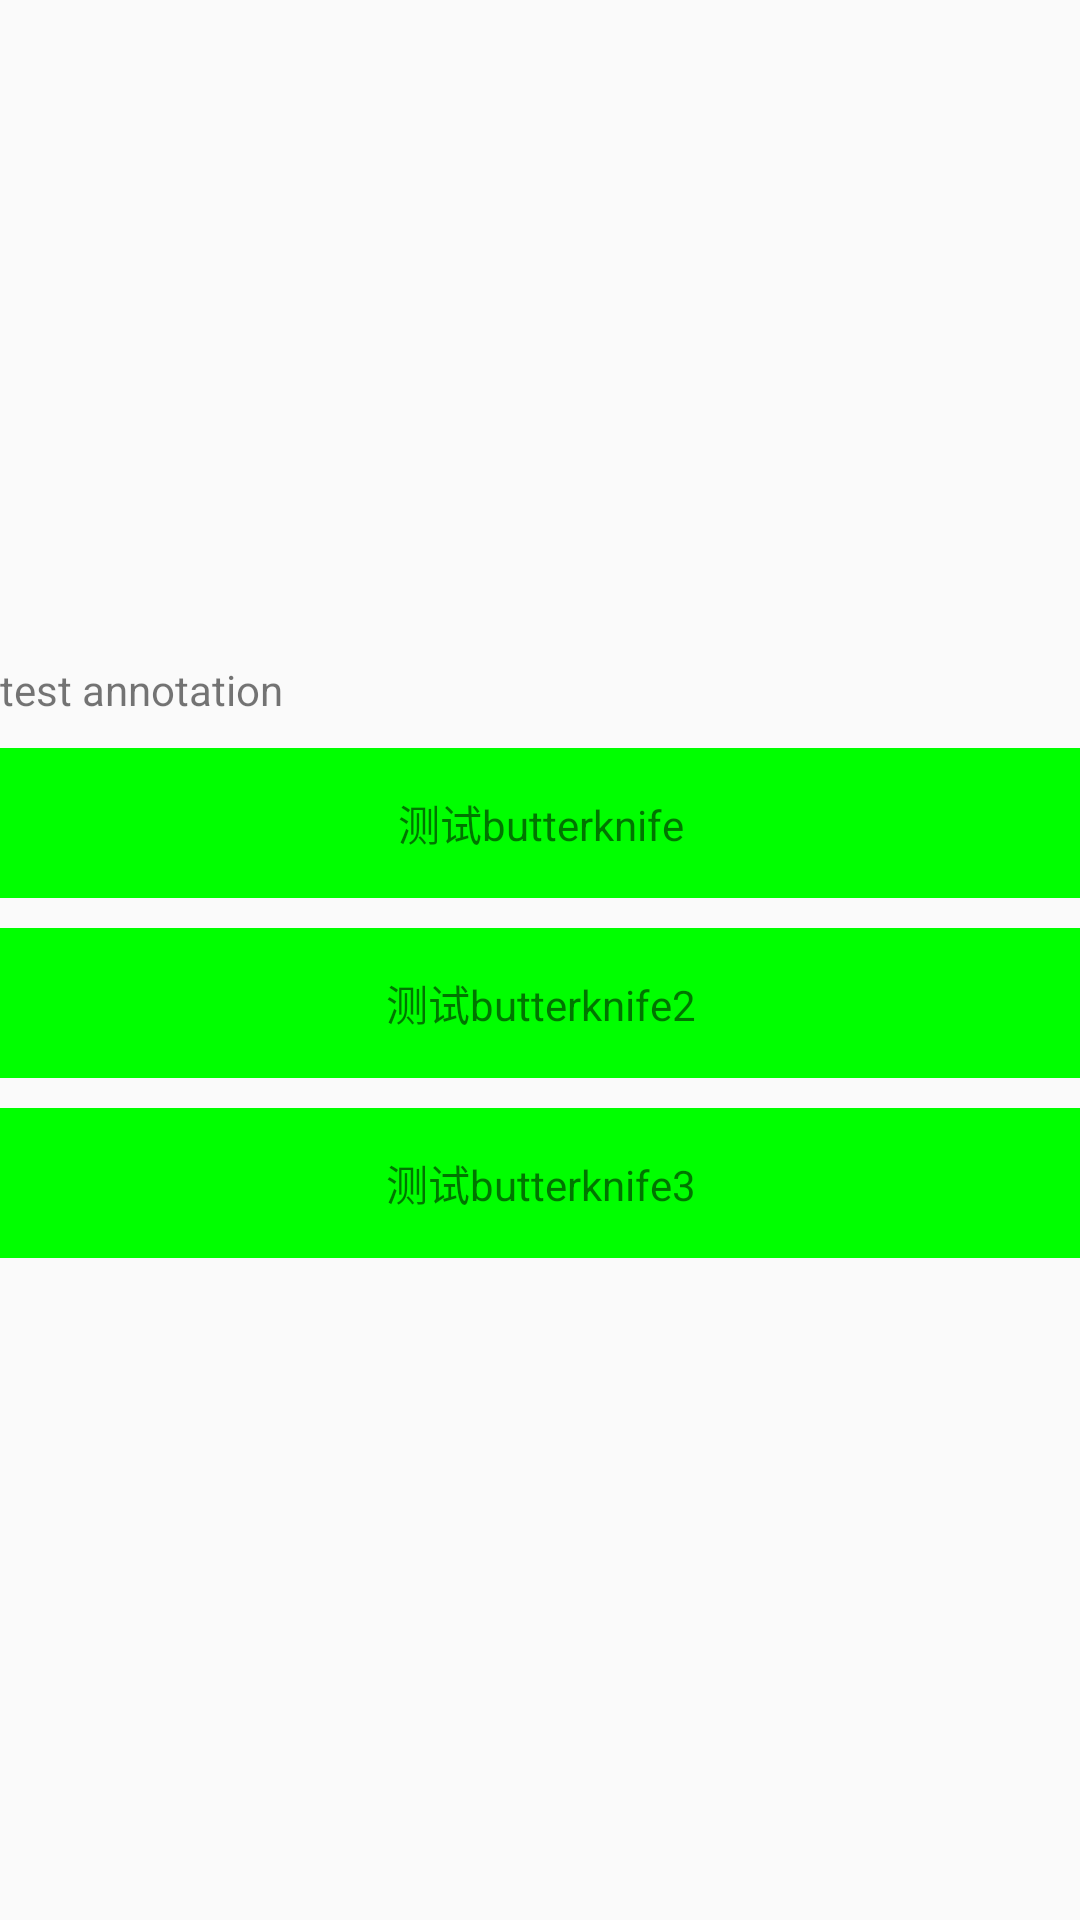

Here is an Android app screen rendered from its layout file. Give the layout XML and the strings, colors and styles it references.
<!-- AndroidManifest.xml: application theme AppTheme -->
<!-- res/layout/activity_test_annotation.xml -->
<?xml version="1.0" encoding="utf-8"?>
<RelativeLayout xmlns:android="http://schemas.android.com/apk/res/android"
    xmlns:tools="http://schemas.android.com/tools"
    android:layout_width="match_parent"
    android:layout_height="match_parent"
    android:layout_gravity="center"
    android:gravity="center"
    tools:context=".testannotation.TestAnnotationActivity">

    <TextView
        android:id="@+id/sample_text"
        android:layout_width="wrap_content"
        android:layout_height="wrap_content"
        android:text="test annotation"/>

    <TextView
        android:id="@+id/test_butterknife"
        android:layout_width="match_parent"
        android:layout_height="50dp"
        android:text="测试butterknife"
        android:layout_marginTop="10dp"
        android:gravity="center"
        android:layout_below="@id/sample_text"
        android:background="#00ff00"/>

    <TextView
        android:id="@+id/test_butterknife2"
        android:layout_width="match_parent"
        android:layout_height="50dp"
        android:text="测试butterknife2"
        android:layout_marginTop="10dp"
        android:gravity="center"
        android:layout_below="@id/test_butterknife"
        android:background="#00ff00"/>

    <TextView
        android:id="@+id/test_butterknife3"
        android:layout_width="match_parent"
        android:layout_height="50dp"
        android:text="测试butterknife3"
        android:layout_marginTop="10dp"
        android:gravity="center"
        android:layout_below="@id/test_butterknife2"
        android:background="#00ff00"/>

</RelativeLayout>
<!-- resources referenced by this layout -->
<resources>
  <style name="AppTheme" parent="Theme.AppCompat.Light.DarkActionBar">
          
          <item name="colorPrimary">@color/colorPrimary</item>
          <item name="colorPrimaryDark">@color/colorPrimaryDark</item>
          <item name="colorAccent">@color/colorAccent</item>
      </style>
  <color name="colorPrimary">#008577</color>
  <color name="colorPrimaryDark">#00574B</color>
  <color name="colorAccent">#D81B60</color>
</resources>
